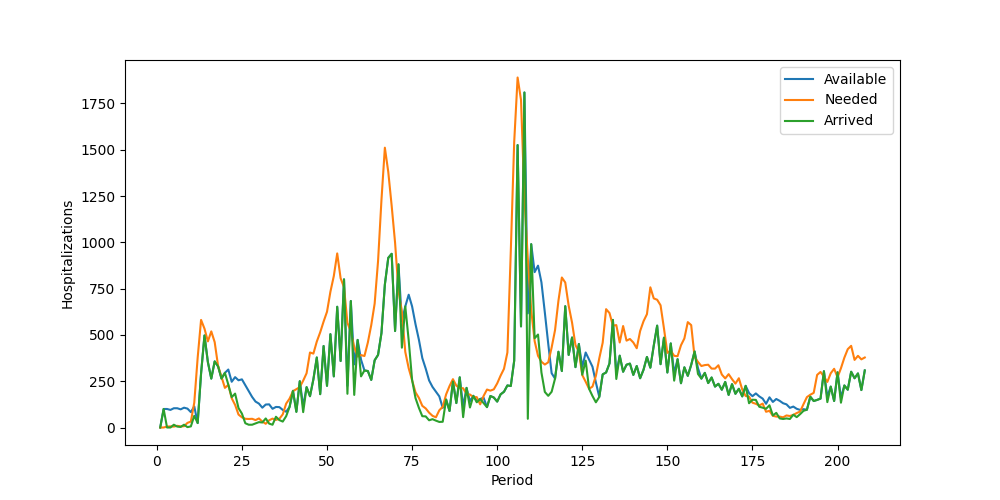

Values plotted in this chart, from the file beside it:
Period, Inventory, Arrived, Available, Needed, Succeeded, Failed, Lost
1, 0, 0, 0, 0, 0, 0, 0
2, 0, 100, 100, 0, 0, 0, 0
3, 100, 0, 100, 5, 5, 0, 0
4, 95, 0, 95, 6, 6, 0, 0
5, 89, 15, 104, 5, 5, 0, 0
6, 99, 5, 104, 9, 9, 0, 0
7, 95, 3, 98, 6, 6, 0, 0
8, 92, 15, 107, 7, 7, 0, 0
9, 100, 2, 102, 25, 25, 0, 0
10, 77, 6, 83, 32, 32, 0, 0
11, 51, 63, 114, 134, 114, 20, 0
12, 0, 24, 24, 377, 24, 353, 0
13, 0, 292, 292, 581, 292, 289, 0
14, 0, 497, 497, 534, 497, 37, 0
15, 0, 353, 353, 465, 353, 112, 0
16, 0, 264, 264, 519, 264, 255, 0
17, 0, 357, 357, 461, 357, 104, 0
18, 0, 330, 330, 332, 330, 2, 0
19, 0, 264, 264, 274, 264, 10, 0
20, 0, 295, 295, 214, 214, 0, 0
21, 81, 232, 313, 230, 230, 0, 0
22, 83, 164, 247, 158, 158, 0, 0
23, 89, 183, 272, 122, 122, 0, 0
24, 150, 105, 255, 70, 70, 0, 0
25, 185, 75, 260, 55, 55, 0, 0
26, 205, 23, 228, 47, 47, 0, 0
27, 181, 15, 196, 46, 46, 0, 0
28, 150, 15, 165, 47, 47, 0, 0
29, 118, 22, 140, 40, 40, 0, 0
30, 100, 29, 129, 49, 49, 0, 0
31, 80, 27, 107, 32, 32, 0, 0
32, 75, 49, 124, 20, 20, 0, 0
33, 104, 21, 125, 39, 39, 0, 0
34, 86, 15, 101, 48, 48, 0, 0
35, 53, 58, 111, 41, 41, 0, 0
36, 70, 40, 110, 47, 47, 0, 0
37, 63, 32, 95, 71, 71, 0, 0
38, 24, 61, 85, 129, 85, 44, 0
39, 0, 111, 111, 156, 111, 45, 0
40, 0, 198, 198, 196, 196, 0, 0
41, 2, 84, 86, 207, 86, 121, 0
42, 0, 250, 250, 218, 218, 0, 0
43, 32, 83, 115, 253, 115, 138, 0
44, 0, 218, 218, 293, 218, 75, 0
45, 0, 169, 169, 405, 169, 236, 0
46, 0, 260, 260, 399, 260, 139, 0
47, 0, 378, 378, 464, 378, 86, 0
48, 0, 180, 180, 514, 180, 334, 0
49, 0, 440, 440, 572, 440, 132, 0
50, 0, 225, 225, 625, 225, 400, 0
51, 0, 504, 504, 733, 504, 229, 0
52, 0, 276, 276, 818, 276, 542, 0
53, 0, 652, 652, 940, 652, 288, 0
54, 0, 359, 359, 806, 359, 447, 0
55, 0, 800, 800, 757, 757, 0, 0
56, 43, 182, 225, 565, 225, 340, 0
57, 0, 683, 683, 518, 518, 0, 0
58, 165, 176, 341, 434, 341, 93, 0
59, 0, 473, 473, 383, 383, 0, 0
60, 90, 276, 366, 391, 366, 25, 0
... 148 more rows
